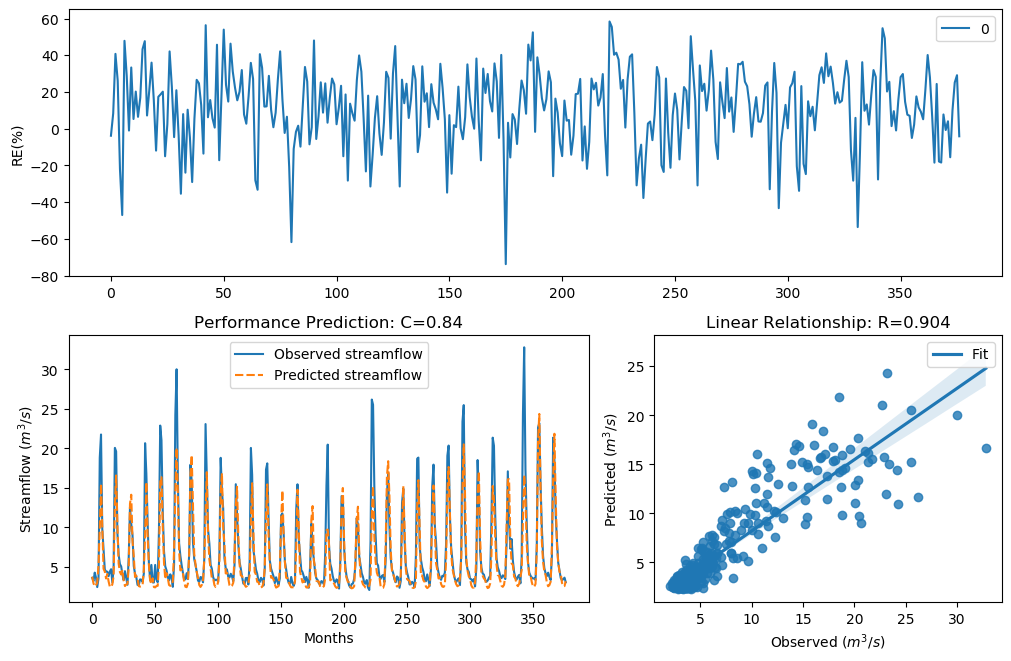

The table this chart was drawn from, first rows:
y_true, y_pred, y_true_scaled, y_pred_scaled
3.63, 3.769, -0.29, -0.2465
3.21, 2.943, -0.4343, -0.5382
4.29, 2.541, -0.09927, -0.7177
3.67, 2.713, -0.2773, -0.6369
2.46, 3.002, -0.758, -0.5141
3.54, 5.206, -0.3192, 0.1143
18.82, 9.809, 1.354, 0.7623
21.76, 15.52, 1.476, 1.186
9.83, 9.93, 0.7643, 0.7741
7.16, 4.772, 0.4499, 0.01933
4.67, 4.423, -0.004613, -0.06493
4.44, 3.542, -0.06076, -0.3184
4.4, 4.116, -0.07088, -0.146
3.83, 3.186, -0.2281, -0.4434
4.42, 2.505, -0.0658, -0.7352
4.72, 2.469, 0.007159, -0.7532
3.03, 2.812, -0.5031, -0.5932
4.87, 3.849, 0.04161, -0.2224
20.07, 12.85, 1.408, 1.016
19.62, 16.58, 1.389, 1.244
9.33, 10.44, 0.7138, 0.8224
6.56, 5.421, 0.3597, 0.158
5.37, 4.366, 0.1479, -0.07948
5.07, 4.047, 0.08563, -0.1651
4.02, 4.624, -0.1728, -0.01553
3.34, 3.259, -0.3873, -0.4162
4.47, 2.588, -0.05324, -0.6951
3.61, 2.79, -0.2964, -0.6031
2.75, 2.877, -0.6205, -0.5658
6.28, 4.965, 0.3143, 0.06272
12.55, 13, 0.9944, 1.026
10.44, 14.14, 0.822, 1.103
9.01, 8.295, 0.6798, 0.5982
5.12, 6.347, 0.09631, 0.3253
4.16, 3.73, -0.134, -0.2586
3.72, 3.897, -0.2617, -0.2082
2.73, 3.524, -0.6294, -0.3246
2.73, 2.583, -0.6294, -0.6976
3.43, 2.517, -0.3561, -0.7294
3.4, 2.559, -0.3664, -0.7089
3.1, 2.701, -0.4758, -0.6427
4.17, 4.736, -0.1312, 0.011
20.66, 9.011, 1.432, 0.6798
16.78, 15.74, 1.255, 1.198
10.67, 9.006, 0.8427, 0.6794
5.59, 5.273, 0.1911, 0.1283
3.31, 3.29, -0.398, -0.4051
5.26, 2.854, 0.1256, -0.5754
3.05, 3.574, -0.4952, -0.308
3.04, 2.458, -0.4992, -0.7592
5.26, 2.42, 0.1256, -0.7782
3.41, 2.594, -0.3629, -0.6924
3.07, 2.616, -0.4874, -0.6815
9.62, 5.163, 0.7435, 0.1053
22.89, 15.77, 1.518, 1.2
21.04, 16.35, 1.448, 1.232
12.14, 10.26, 0.9637, 0.8057
7, 5.588, 0.4268, 0.1906
5.08, 3.457, 0.08777, -0.3469
4.58, 4.226, -0.02618, -0.1161
... 317 more rows
